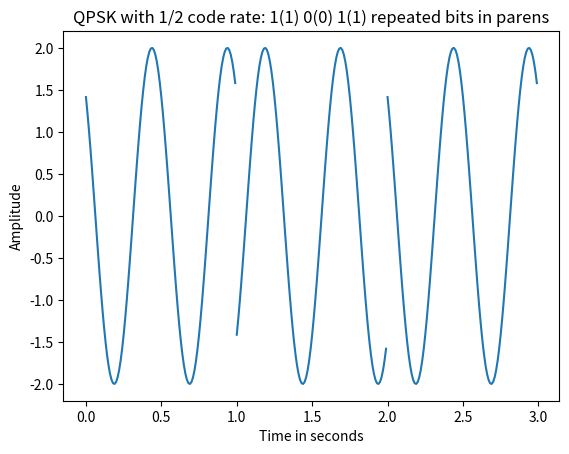

This figure's Python source:
import matplotlib.pyplot as plt
import numpy as np

# gets the ranges for the x values
t1 = np.arange(0, 1, 0.01)
t2 = np.arange(1, 2, 0.01)
t3 = np.arange(2, 3, 0.01)

# gets the values for the y-values
one1 = 2 * np.cos(4*np.pi*t1 + (np.pi/4))
zero = 2 * np.cos(4*np.pi*t2 - (3*np.pi/4))
one3 = 2 * np.cos(4*np.pi*t3 + (np.pi/4))

# plots the symbols:
plt.plot(t1, one1, color='C0')
plt.plot(t2, zero, color='C0')
plt.plot(t3, one3, color='C0')

# let's get the labels correct, please
plt.title("QPSK with 1/2 code rate: 1(1) 0(0) 1(1) repeated bits in parens")
plt.xlabel("Time in seconds")
plt.ylabel("Amplitude")

plt.show()
